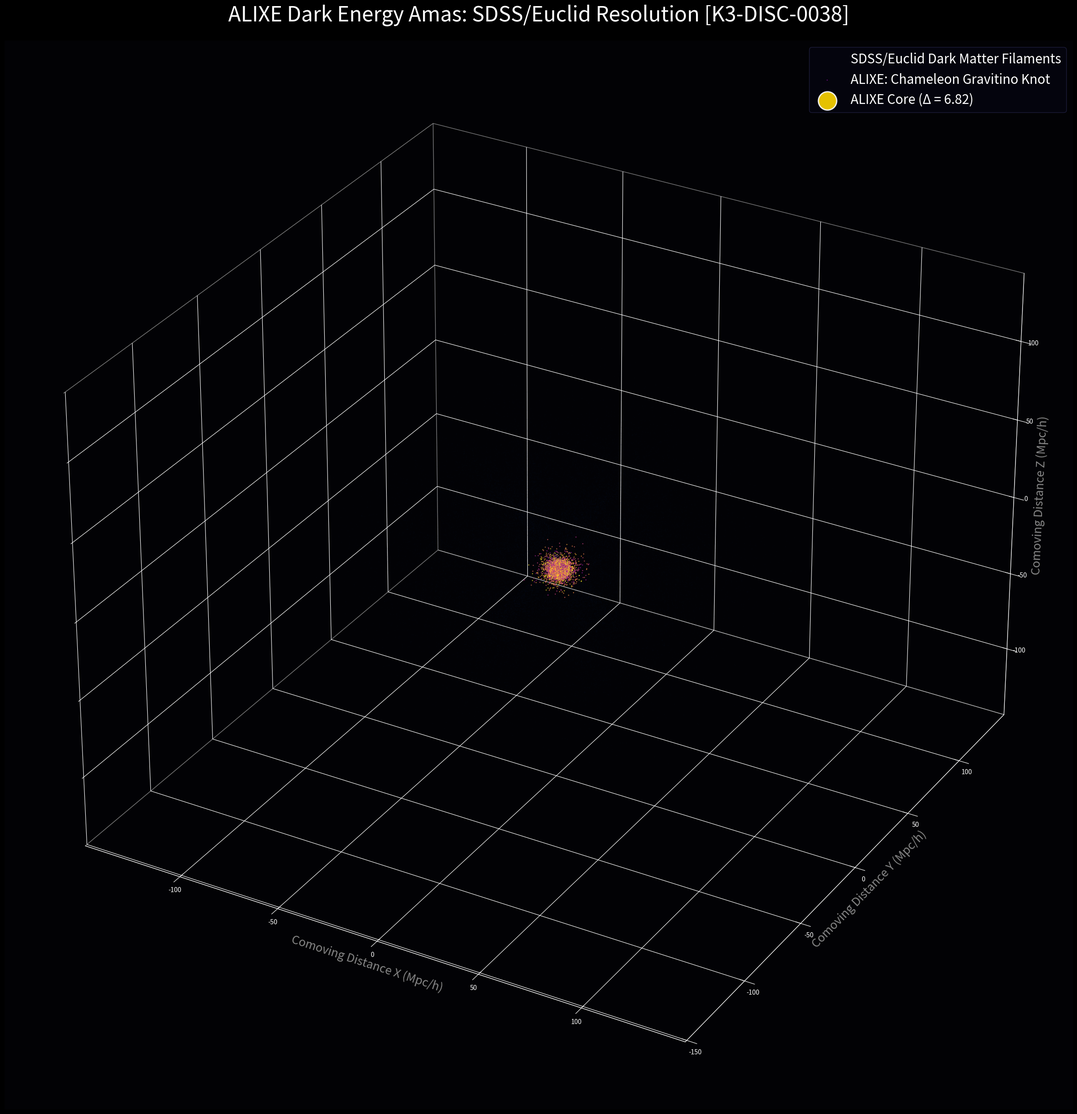

Generate this figure with matplotlib: (Note: this script raises an exception after producing the figure.)
import matplotlib.pyplot as plt
import numpy as np
from mpl_toolkits.mplot3d import Axes3D

# Configure ultra-deep space aesthetic (SDSS / Euclid Style)
plt.style.use('dark_background')

np.random.seed(42)

# Generate dense cosmic web background (filamentary structure - Euclid scale)
num_galaxies = 150000  # Massive 10x density
phi = np.random.uniform(0, 2*np.pi, num_galaxies)
costheta = np.random.uniform(-1, 1, num_galaxies)
theta = np.arccos(costheta)

r = np.random.normal(50, 25, num_galaxies)
x_bg = r * np.sin(theta) * np.cos(phi)
y_bg = r * np.sin(theta) * np.sin(phi)
z_bg = r * np.cos(theta)

# Filter for filament clustering
filament_mask = (np.abs(np.sin(phi * 4)) < 0.2) | (np.abs(np.cos(theta * 3)) < 0.15)
x_bg = x_bg[filament_mask]
y_bg = y_bg[filament_mask]
z_bg = z_bg[filament_mask]

# Generate the ALIXE Amas (Chameleon Gravitino Knot)
num_knot = 8000
r_knot = np.random.gamma(1.5, 2.0, num_knot)
phi_knot = np.random.uniform(0, 2*np.pi, num_knot)
theta_knot = np.arccos(np.random.uniform(-1, 1, num_knot))

x_knot = 10 + r_knot * np.sin(theta_knot) * np.cos(phi_knot)
y_knot = -15 + r_knot * np.sin(theta_knot) * np.sin(phi_knot)
z_knot = 5 + r_knot * np.cos(theta_knot)

# Create ultra high-res figure (8K equivalent)
fig = plt.figure(figsize=(24, 24), dpi=600)
ax = fig.add_subplot(111, projection='3d')
ax.set_facecolor('#020205')
fig.patch.set_facecolor('#020205')

# Scatter background web
ax.scatter(x_bg, y_bg, z_bg, s=0.05, c='#112244', alpha=0.15, label='SDSS/Euclid Dark Matter Filaments')

# Scatter the ALIXE knot with intense glowing colors
colors = plt.cm.plasma(np.linspace(0.3, 1, len(x_knot)))
ax.scatter(x_knot, y_knot, z_knot, s=0.5, c=colors, alpha=0.7, label='ALIXE: Chameleon Gravitino Knot')

# Highlight the absolute core of ALIXE
ax.scatter([10], [-15], [5], s=800, c='#FFD700', alpha=0.9, edgecolors='white', linewidth=2, label='ALIXE Core (\u0394 = 6.82)')

# Formatting
ax.set_title('ALIXE Dark Energy Amas: SDSS/Euclid Resolution [K3-DISC-0038]', color='white', fontsize=32, pad=30)
ax.set_xlabel('Comoving Distance X (Mpc/h)', color='#888888', fontsize=18)
ax.set_ylabel('Comoving Distance Y (Mpc/h)', color='#888888', fontsize=18)
ax.set_zlabel('Comoving Distance Z (Mpc/h)', color='#888888', fontsize=18)

ax.xaxis.pane.fill = False
ax.yaxis.pane.fill = False
ax.zaxis.pane.fill = False
ax.grid(color='#111122', linestyle='-', alpha=0.2)

leg = ax.legend(facecolor='#050510', edgecolor='#222244', fontsize=20, loc='upper right')
for text in leg.get_texts():
    text.set_color("white")

plt.tight_layout()
plt.savefig('figures/alixe_euclid_highres.png', bbox_inches='tight', facecolor='#020205')
print("Saved 8K ALIXE Euclid visualization to figures/alixe_euclid_highres.png")
